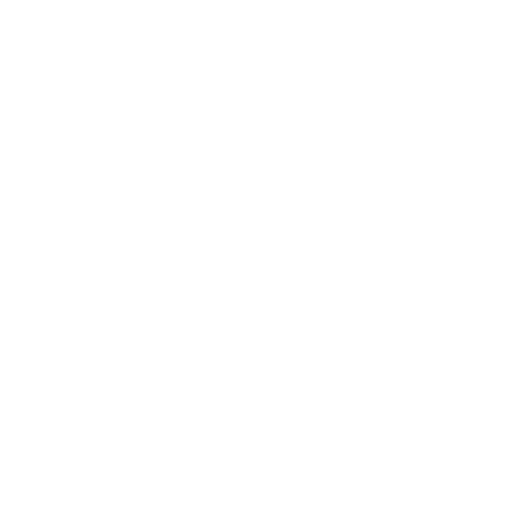
t = 0.00 s
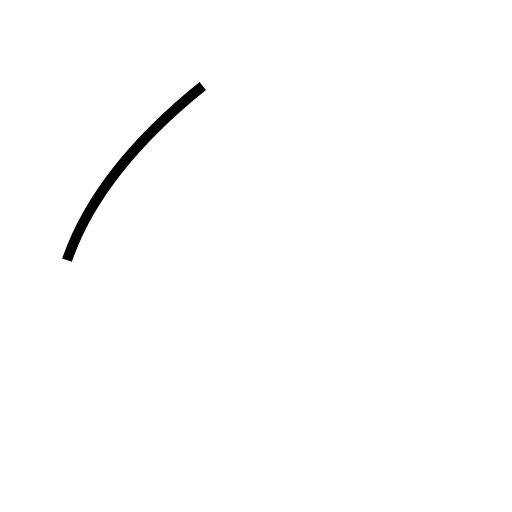
t = 0.66 s
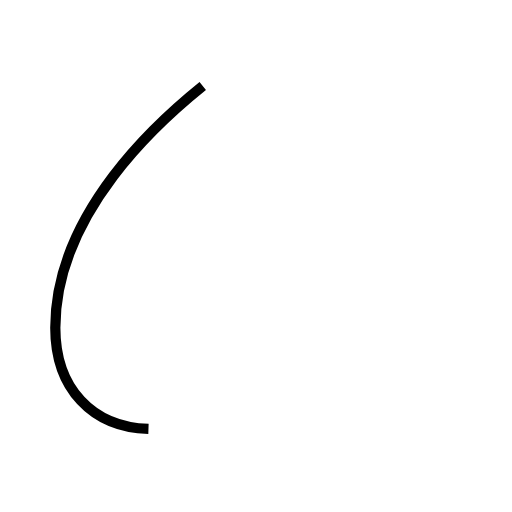
t = 1.31 s
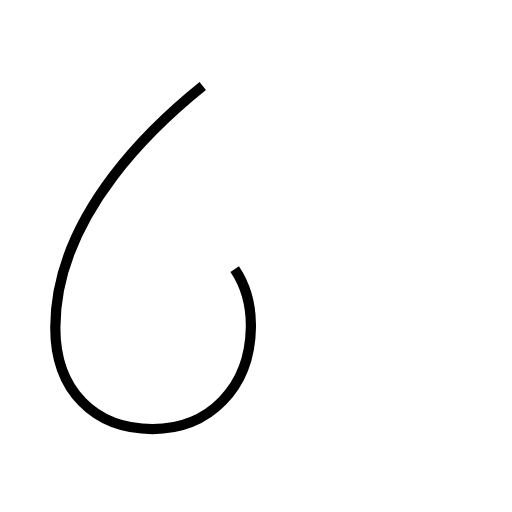
t = 1.96 s
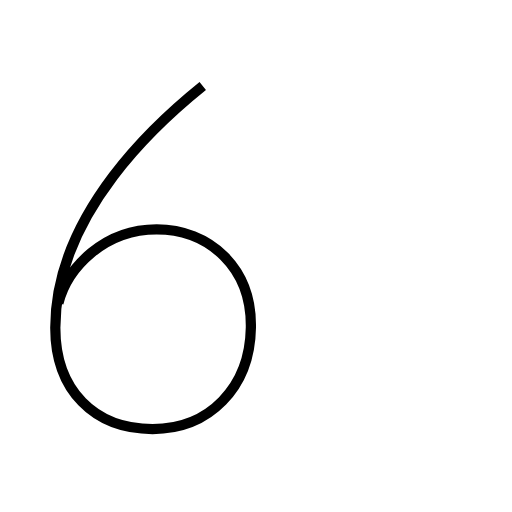
t = 2.62 s

The animated SVG that drew these frames (rendered in a browser with its animation timeline set to each time). Animation: 1 SMIL element (animate=1); one cycle of 2.62 s.

<?xml version='1.0' encoding='utf-8'?>
<svg viewBox="0.0 -6.0 50.0 50.0" version="1.1" xmlns="http://www.w3.org/2000/svg"><rect x="-1000" y="-1000" width="2000" height="2000" stroke="white" fill="white" /><g style="fill:none;stroke:#000000;stroke-width:1"><path d="M 19.8 -35.6 C 15.7 -32.3 5.4 -23.3 5.4 -12.0 C 5.4 -5.9 9.2 -2.1 14.9 -2.1 C 20.4 -2.1 24.4 -6.1 24.5 -12.0 C 24.6 -17.9 20.4 -21.6 15.3 -21.6 C 10.2 -21.6 6.6 -17.9 5.7 -14.4" transform="translate(0.0 38.0)" stroke-dasharray="87.28708861298568" stroke-dashoffset="87.28708861298568"><animate attributeName="stroke-dashoffset" from="87.28708861298568" to="0" dur="2.6186126583895706s" begin="0s; anim_end.end" fill="freeze" id="anim0" /></path></g></svg>
